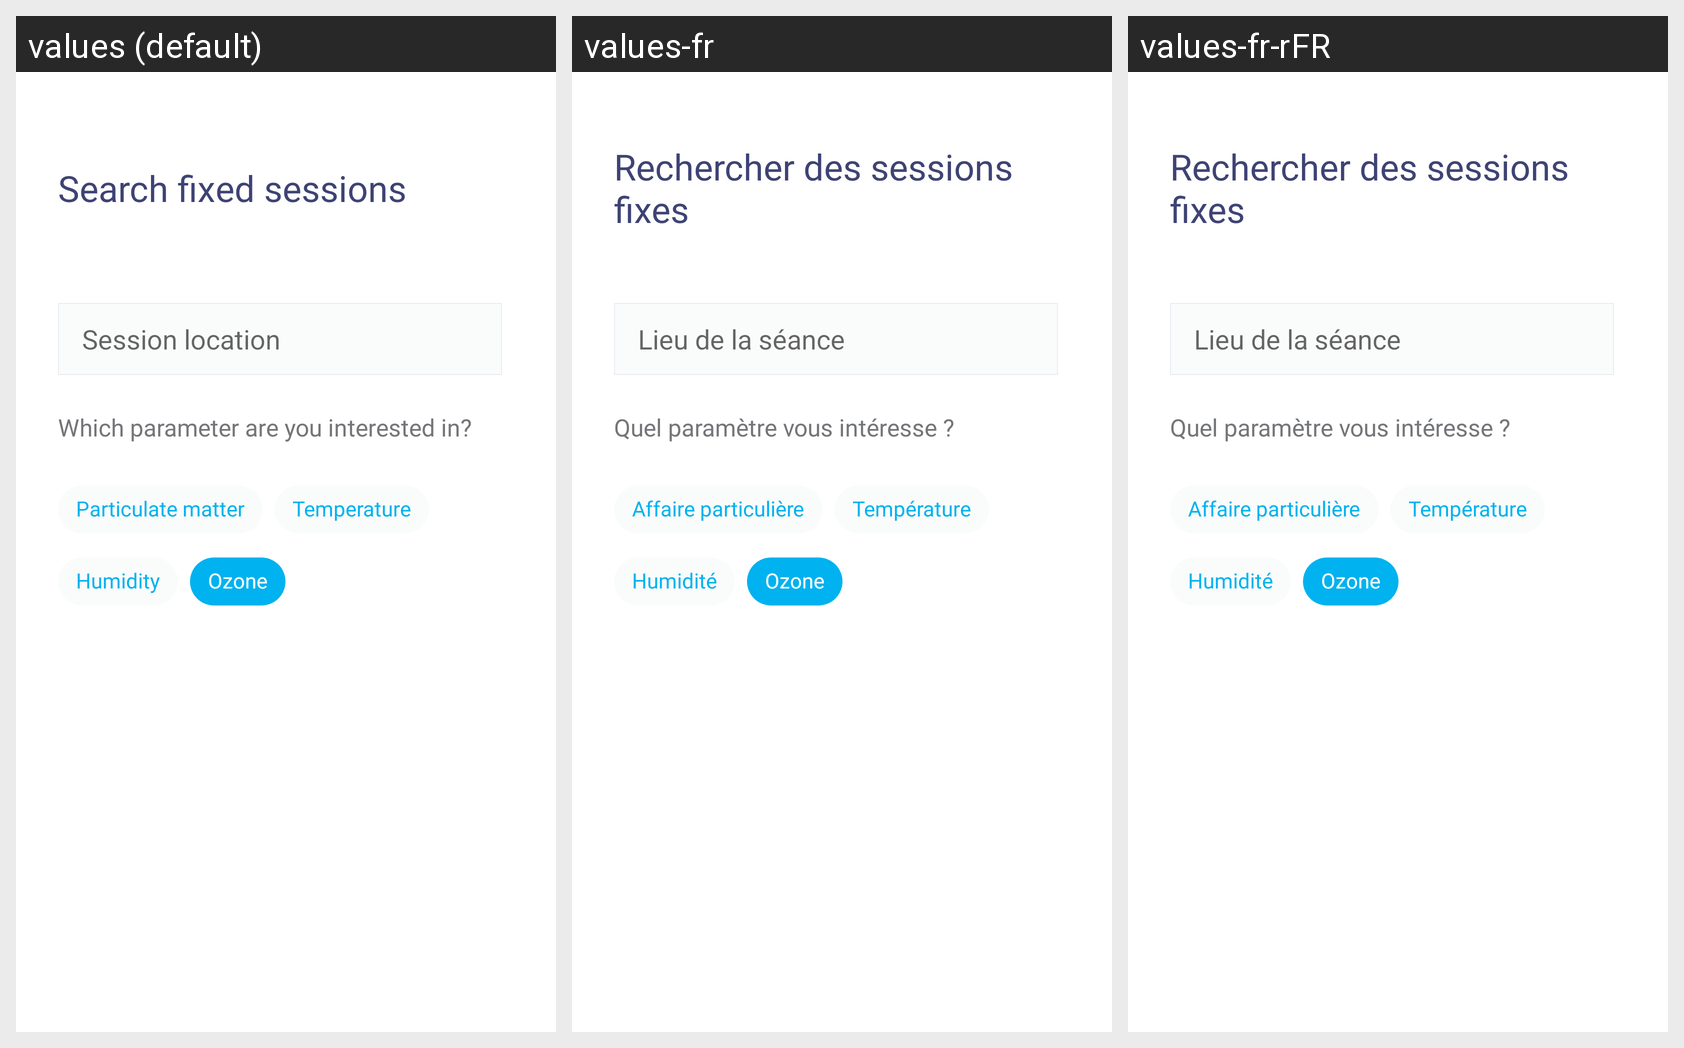

Strings drawn on this Android screen and how each of the app's shown locales translates them:
Android screen res/layout/fragment_search_fixed_sessions.xml rendered under 3 locales, left to right: values (default), values-fr, values-fr-rFR. Device: Nexus 5 (rendered at 1080×1920; each locale shown at half size, 540×960, under a caption strip naming it); theme Theme.Aircasting.
Strings drawn on this screen, with the default value and each locale's value (text and hints the layout hard-codes, and strings that could not be matched under every locale, appear in the picture but are not listed):

title_search_fixed_sessions
  values: Search fixed sessions
  values-fr: Rechercher des sessions fixes
  values-fr-rFR: Rechercher des sessions fixes

search_session_query_hint
  values: Session location
  values-fr: Lieu de la séance
  values-fr-rFR: Lieu de la séance

search_session_parameters_header
  values: Which parameter are you interested in?
  values-fr: Quel paramètre vous intéresse ?
  values-fr-rFR: Quel paramètre vous intéresse ?

particulate_matter
  values: Particulate matter
  values-fr: Affaire particulière
  values-fr-rFR: Affaire particulière

temperature
  values: Temperature
  values-fr: Température
  values-fr-rFR: Température

humidity
  values: Humidity
  values-fr: Humidité
  values-fr-rFR: Humidité

ozone
  values: Ozone
  values-fr: Ozone
  values-fr-rFR: Ozone
